Image classification data set "cnn" (mustafaakbaba/ME536_Project on GitHub). Class labels (3): duck, e-puck robot, paper ship.

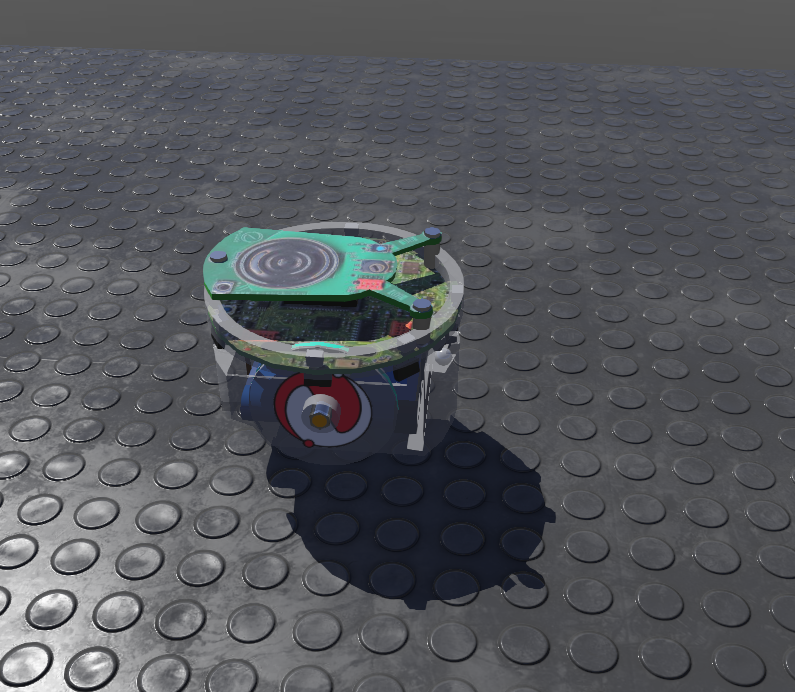
Label: e-puck robot

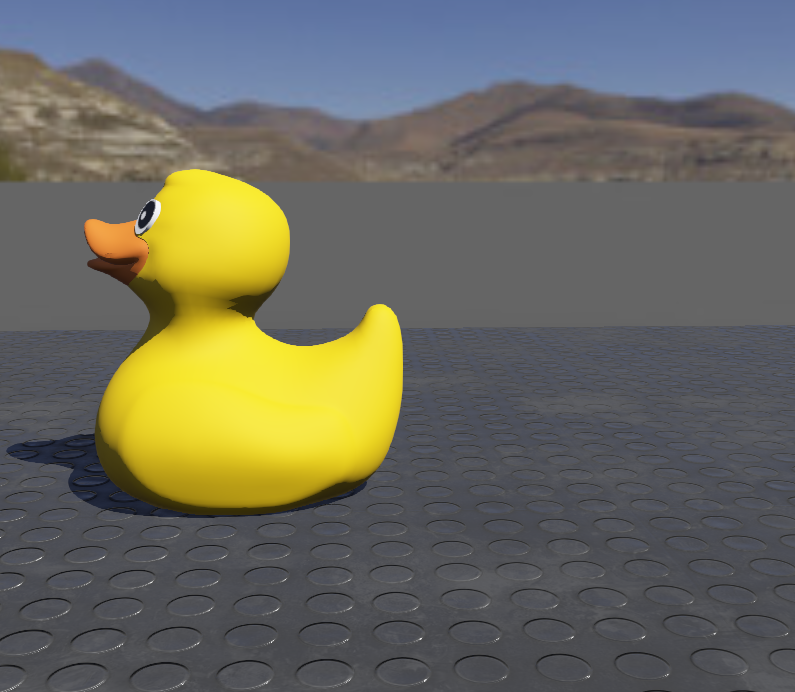
Label: duck

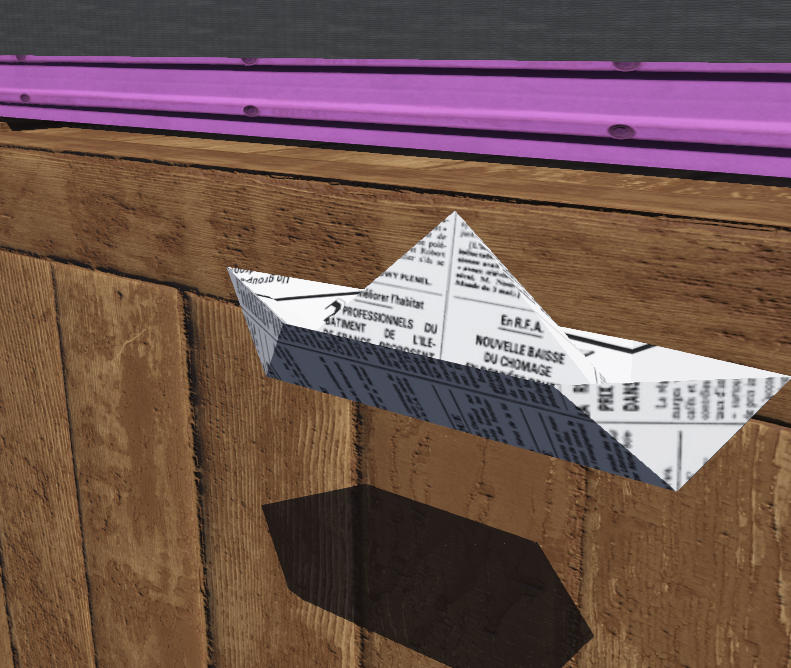
Label: paper ship

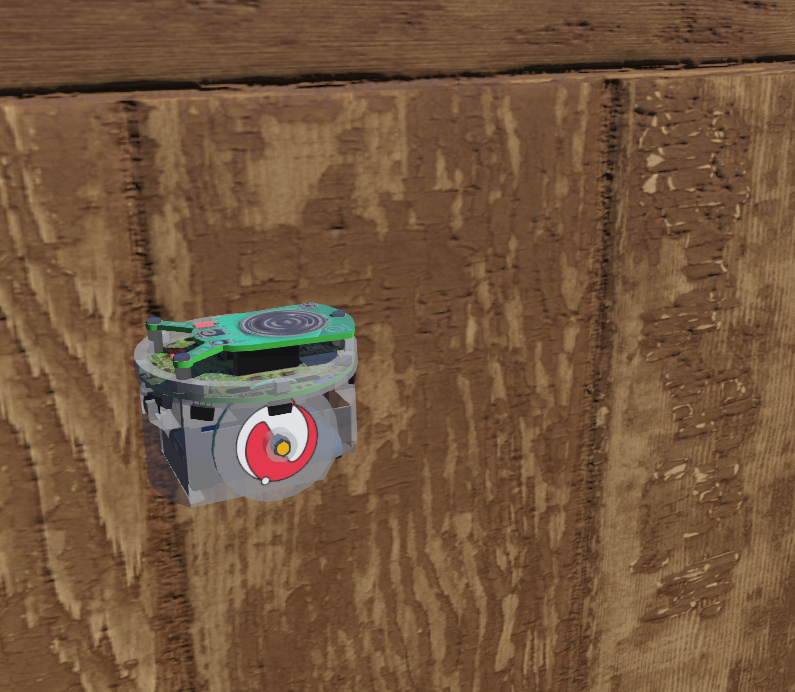
Label: e-puck robot

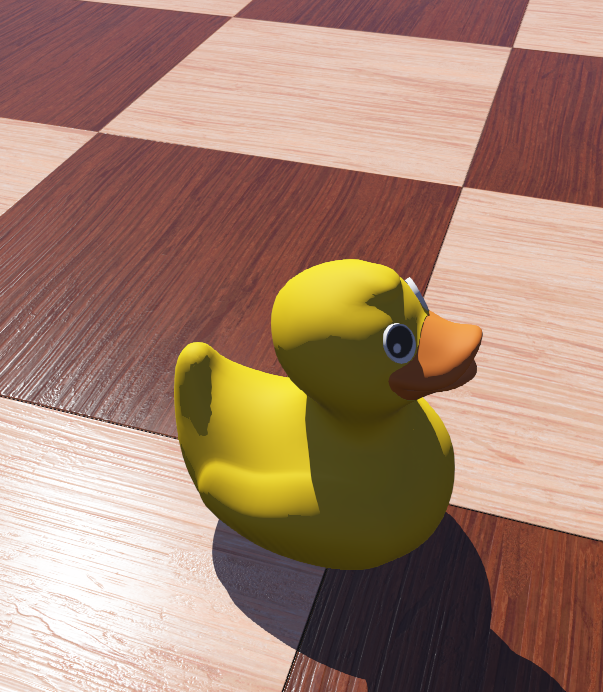
Label: duck

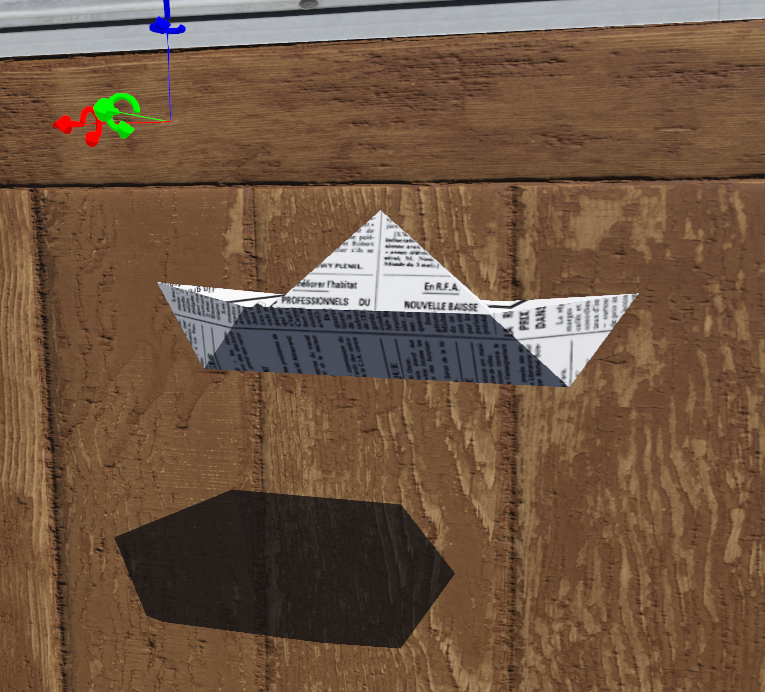
Label: paper ship
